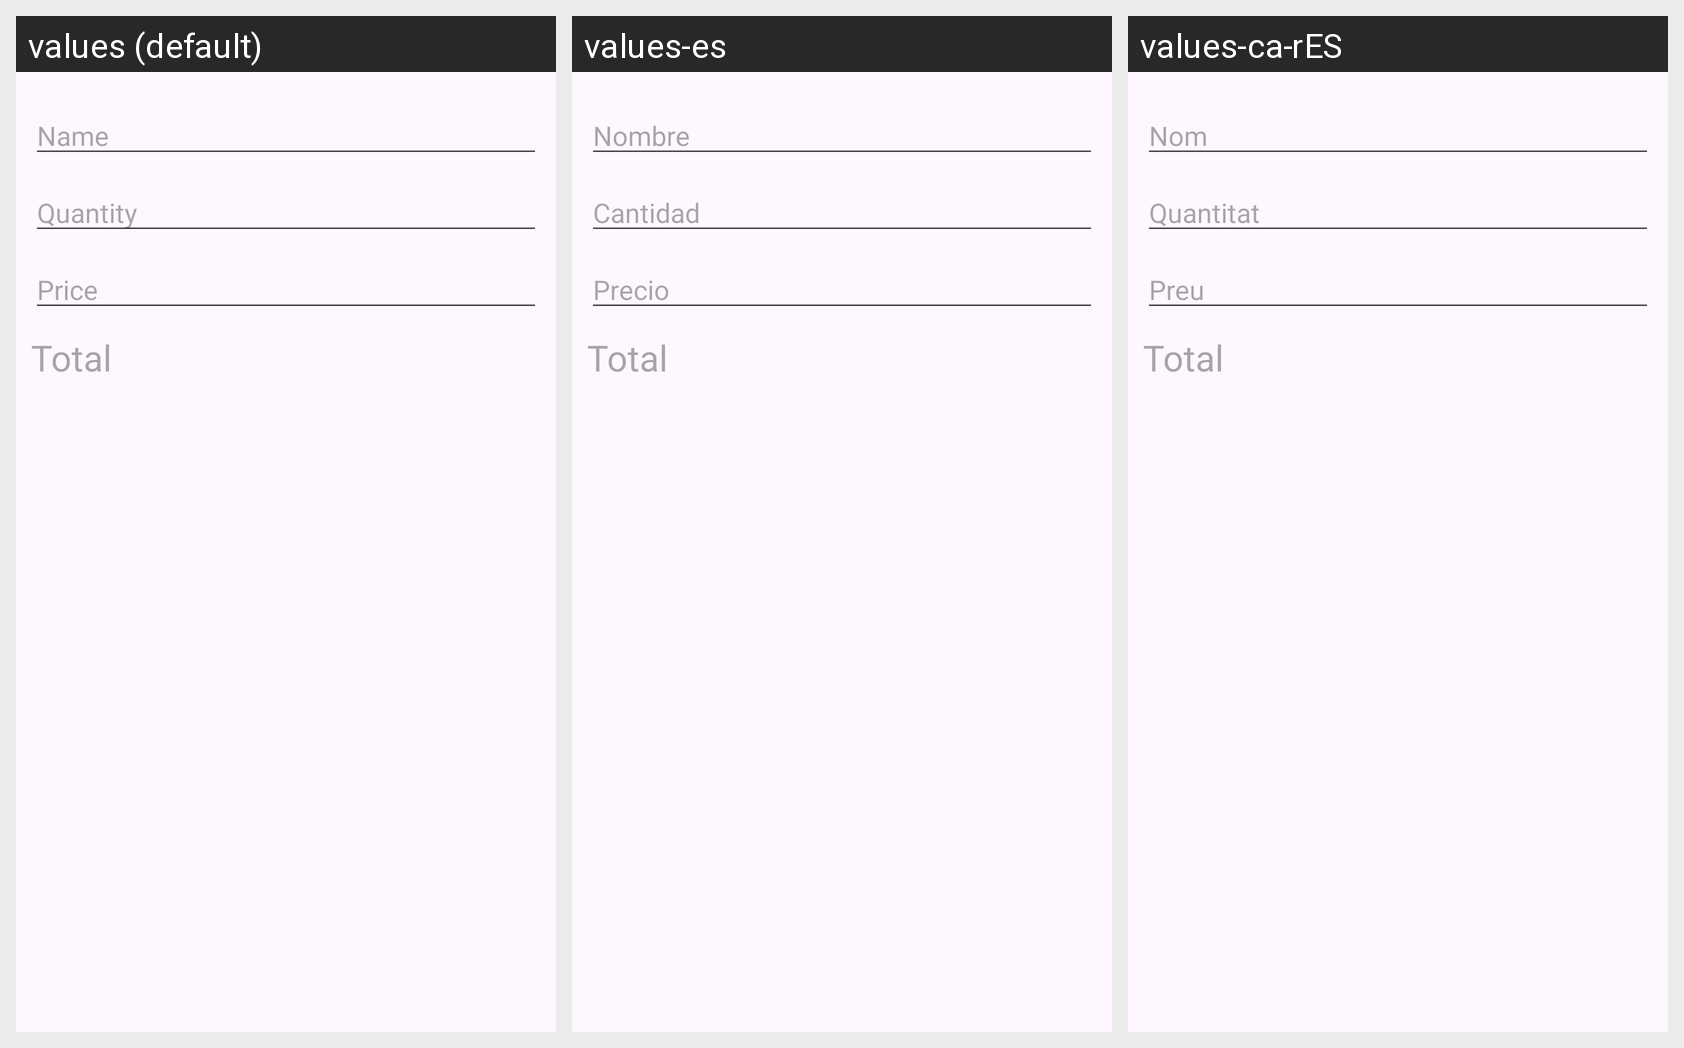

Strings drawn on this Android screen and how each of the app's shown locales translates them:
Android screen res/layout/product_view_model.xml rendered under 3 locales, left to right: values (default), values-es, values-ca-rES. Device: Nexus 5 (rendered at 1080×1920; each locale shown at half size, 540×960, under a caption strip naming it); theme Theme.Ejercicio06ListaCompra.
Strings drawn on this screen, with the default value and each locale's value (text and hints the layout hard-codes, and strings that could not be matched under every locale, appear in the picture but are not listed):

name
  values: Name
  values-es: Nombre
  values-ca-rES: Nom

quantity
  values: Quantity
  values-es: Cantidad
  values-ca-rES: Quantitat

price
  values: Price
  values-es: Precio
  values-ca-rES: Preu

total
  values: Total
  values-es: Total
  values-ca-rES: Total
